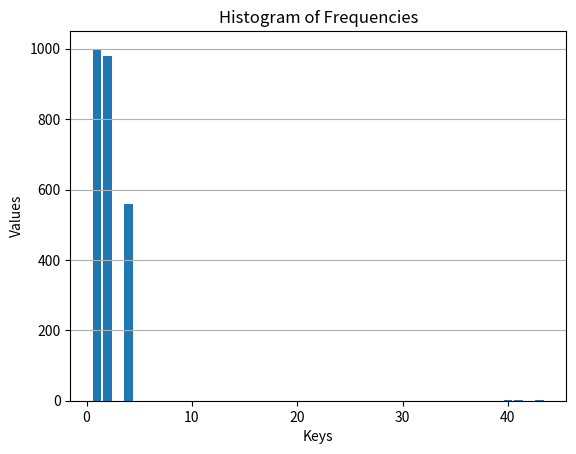

Write Python code to recreate this figure.

import matplotlib.pyplot as plt

# Given frequency dictionary
freq = {1: 1000, 2: 980, 4: 560, 40: 3, 41: 1, 43: 1}

# Extract keys and values
keys = list(freq.keys())
values = list(freq.values())

# Create a bar chart
plt.bar(keys, values)

# Labeling the axes
plt.xlabel('Keys')
plt.ylabel('Values')
plt.title('Histogram of Frequencies')

# Show grid for better readability
plt.grid(axis='y')

# Display the plot
plt.show()
